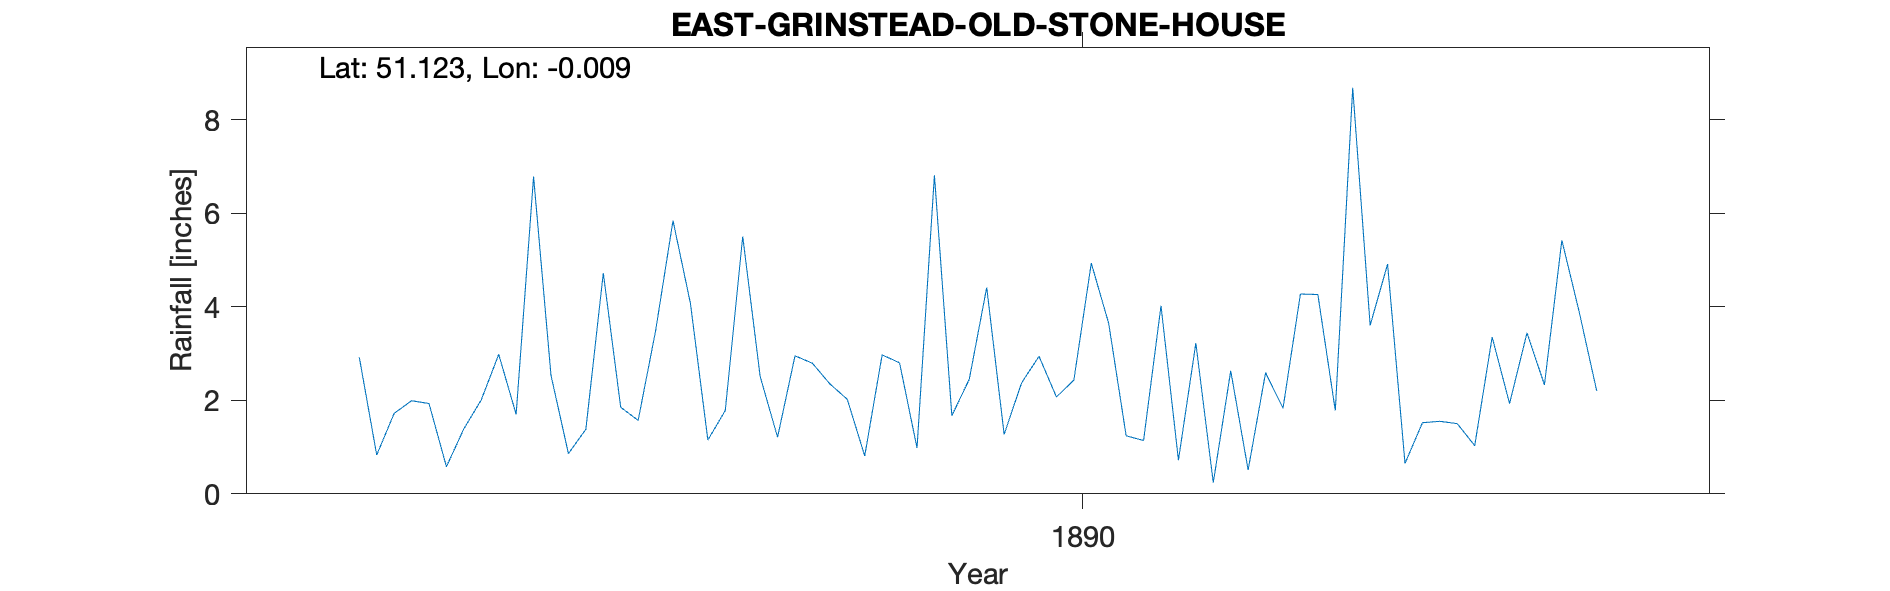

The file beside this chart, header and first rows:
EAST-GRINSTEAD-OLD-STONE-HOUSE, , , , , , , , , , , , , , , , , , , , 
Grid ref, TQ394379, Long, -0.009447, Lat, 51.12, Elevation, 448, ft, , , , , , , , , , , , 
Station no, RR7762, , , , , , , , , , , , , , , , , , , 
, 1880, 1881, 1882, 1883, 1884, 1885, 1886, 1887, 1888, 1889, 1890, 1891, 1892, 1893, 1894, 1895, 1896, 1897, 1898, 1899
January, , , , , , , , 2.92, 0.86, 1.21, 4.41, 3.22, 0.65, , , , , , , 
February, , , , , , , , 0.83, 1.38, 2.95, 1.27, 0.24, 1.52, , , , , , , 
March, , , , , , , , 1.72, 4.72, 2.79, 2.37, 2.63, 1.55, , , , , , , 
April, , , , , , , , 1.99, 1.85, 2.35, 2.94, 0.51, 1.5, , , , , , , 
May, , , , , , , , 1.93, 1.57, 2.02, 2.07, 2.59, 1.03, , , , , , , 
June, , , , , , , , 0.58, 3.48, 0.81, 2.43, 1.83, 3.35, , , , , , , 
July, , , , , , , , 1.39, 5.84, 2.97, 4.93, 4.27, 1.93, , , , , , , 
August, , , , , , , , 2.01, 4.07, 2.8, 3.64, 4.26, 3.44, , , , , , , 
September, , , , , , , , 2.98, 1.15, 0.98, 1.24, 1.78, 2.33, , , , , , , 
October, , , , , , , , 1.7, 1.78, 6.81, 1.14, 8.68, 5.42, , , , , , , 
November, , , , , , , , 6.78, 5.5, 1.67, 4.02, 3.6, 3.88, , , , , , , 
December, , , , , , , , 2.53, 2.51, 2.45, 0.72, 4.91, 2.2, , , , , , , 
Total, , , , , , , , 27.36, 34.71, 29.81, 31.18, 38.52, 28.8, , , , , , , 
Indications are that this gauge is at no…, , , , , , , , , , , , , , , , , , , , 
